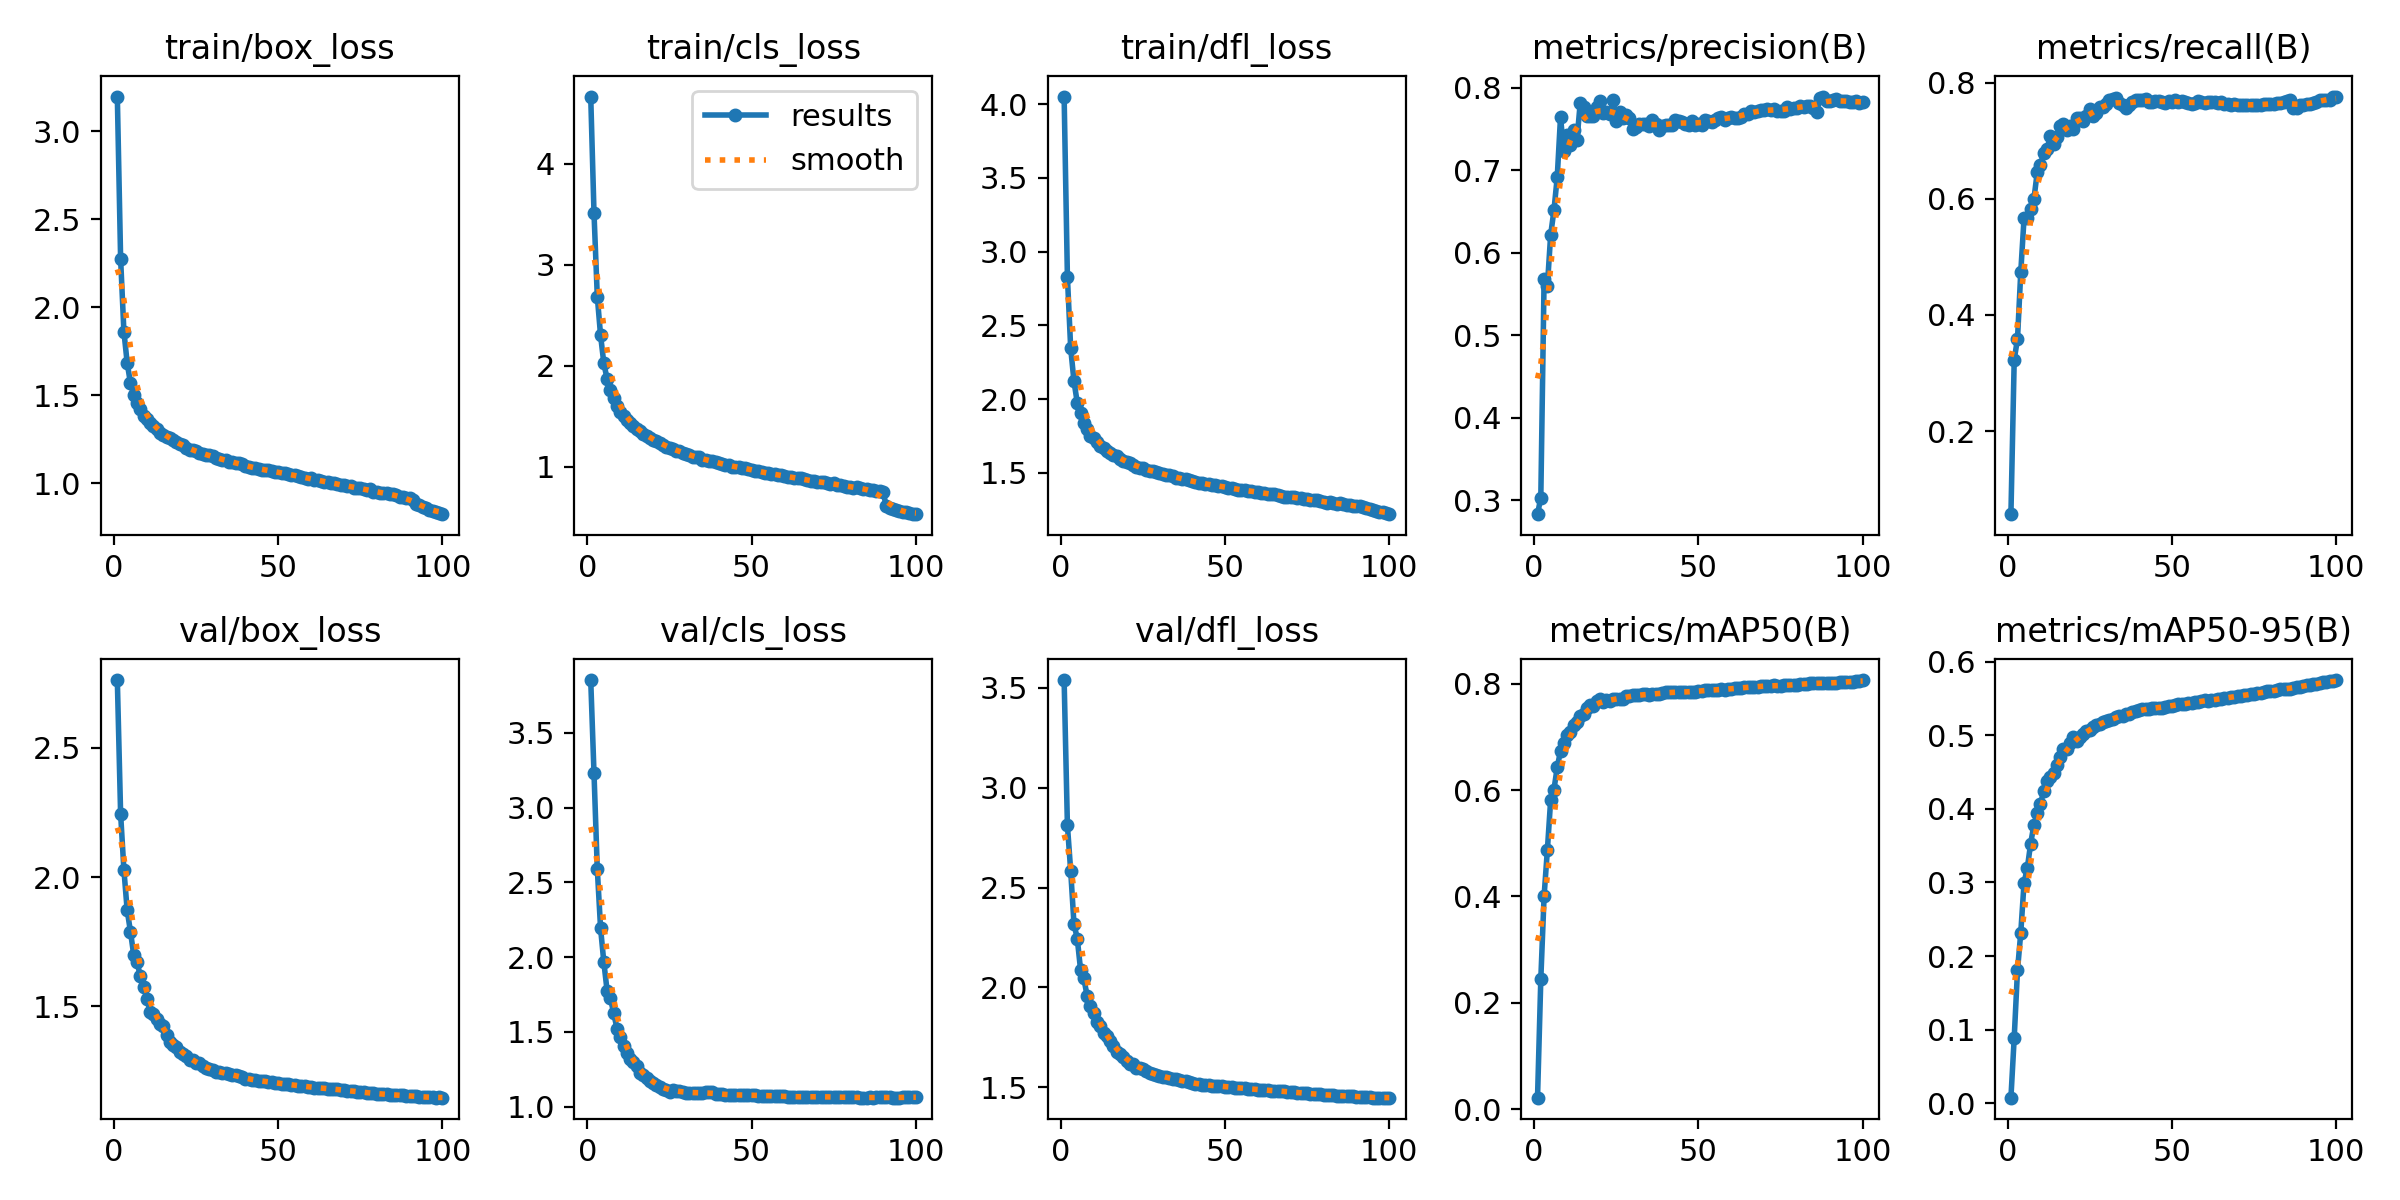

The data file committed next to this chart (first rows):
epoch, train/box_loss, train/cls_loss, train/dfl_loss, metrics/precision(B), metrics/recall(B), metrics/mAP50(B), metrics/mAP50-95(B), val/box_loss, val/cls_loss, val/dfl_loss, lr/pg0, lr/pg1, lr/pg2
1, 3.196, 4.663, 4.051, 0.2831, 0.05686, 0.02199, 0.00759, 2.762, 3.853, 3.54, 0.003329, 0.003329, 0.003329
2, 2.276, 3.508, 2.828, 0.3031, 0.3231, 0.2447, 0.08889, 2.245, 3.228, 2.812, 0.006597, 0.006597, 0.006597
3, 1.862, 2.685, 2.344, 0.5677, 0.3586, 0.4007, 0.1804, 2.029, 2.589, 2.583, 0.009798, 0.009798, 0.009798
4, 1.684, 2.3, 2.12, 0.5594, 0.4743, 0.4876, 0.2318, 1.872, 2.193, 2.317, 0.009703, 0.009703, 0.009703
5, 1.569, 2.023, 1.975, 0.6218, 0.5669, 0.5814, 0.2996, 1.789, 1.964, 2.244, 0.009604, 0.009604, 0.009604
6, 1.504, 1.868, 1.904, 0.6514, 0.5672, 0.6009, 0.3197, 1.699, 1.772, 2.088, 0.009505, 0.009505, 0.009505
7, 1.458, 1.759, 1.84, 0.6916, 0.583, 0.6428, 0.3527, 1.671, 1.725, 2.044, 0.009406, 0.009406, 0.009406
8, 1.421, 1.68, 1.794, 0.7643, 0.5999, 0.6733, 0.3783, 1.617, 1.625, 1.958, 0.009307, 0.009307, 0.009307
9, 1.381, 1.599, 1.752, 0.7228, 0.6454, 0.6886, 0.3937, 1.576, 1.523, 1.907, 0.009208, 0.009208, 0.009208
10, 1.365, 1.546, 1.733, 0.7422, 0.6583, 0.7027, 0.4065, 1.53, 1.467, 1.869, 0.009109, 0.009109, 0.009109
11, 1.342, 1.508, 1.709, 0.7304, 0.6797, 0.7099, 0.4248, 1.478, 1.403, 1.825, 0.00901, 0.00901, 0.00901
12, 1.326, 1.467, 1.683, 0.7493, 0.6855, 0.7223, 0.4374, 1.47, 1.36, 1.804, 0.008911, 0.008911, 0.008911
13, 1.306, 1.438, 1.668, 0.7361, 0.7083, 0.7285, 0.4434, 1.451, 1.322, 1.77, 0.008812, 0.008812, 0.008812
14, 1.289, 1.402, 1.65, 0.7817, 0.694, 0.7386, 0.4492, 1.433, 1.3, 1.755, 0.008713, 0.008713, 0.008713
15, 1.276, 1.371, 1.633, 0.7762, 0.7073, 0.7428, 0.4593, 1.423, 1.274, 1.732, 0.008614, 0.008614, 0.008614
16, 1.263, 1.355, 1.619, 0.7653, 0.7253, 0.7544, 0.4699, 1.39, 1.225, 1.708, 0.008515, 0.008515, 0.008515
17, 1.255, 1.33, 1.61, 0.766, 0.7288, 0.7594, 0.4808, 1.362, 1.212, 1.678, 0.008416, 0.008416, 0.008416
18, 1.244, 1.309, 1.597, 0.7661, 0.7195, 0.7588, 0.4814, 1.352, 1.192, 1.664, 0.008317, 0.008317, 0.008317
19, 1.232, 1.284, 1.582, 0.7764, 0.7259, 0.7672, 0.4888, 1.342, 1.17, 1.648, 0.008218, 0.008218, 0.008218
20, 1.222, 1.269, 1.575, 0.7843, 0.7208, 0.7704, 0.4977, 1.323, 1.16, 1.633, 0.008119, 0.008119, 0.008119
21, 1.215, 1.257, 1.564, 0.7697, 0.7391, 0.7655, 0.492, 1.315, 1.148, 1.615, 0.00802, 0.00802, 0.00802
22, 1.204, 1.241, 1.554, 0.7706, 0.7399, 0.7696, 0.4982, 1.307, 1.13, 1.616, 0.007921, 0.007921, 0.007921
23, 1.192, 1.214, 1.539, 0.7683, 0.7348, 0.7666, 0.5017, 1.294, 1.12, 1.597, 0.007822, 0.007822, 0.007822
24, 1.188, 1.199, 1.536, 0.7853, 0.7421, 0.7713, 0.506, 1.292, 1.108, 1.596, 0.007723, 0.007723, 0.007723
25, 1.183, 1.189, 1.533, 0.7602, 0.7543, 0.772, 0.5077, 1.282, 1.097, 1.589, 0.007624, 0.007624, 0.007624
26, 1.174, 1.177, 1.519, 0.7711, 0.7436, 0.7709, 0.5117, 1.28, 1.109, 1.583, 0.007525, 0.007525, 0.007525
27, 1.165, 1.16, 1.513, 0.7629, 0.748, 0.7706, 0.514, 1.268, 1.107, 1.573, 0.007426, 0.007426, 0.007426
28, 1.162, 1.158, 1.514, 0.7674, 0.758, 0.7767, 0.5152, 1.261, 1.103, 1.566, 0.007327, 0.007327, 0.007327
29, 1.159, 1.142, 1.504, 0.7633, 0.7591, 0.7761, 0.5175, 1.259, 1.098, 1.56, 0.007228, 0.007228, 0.007228
30, 1.157, 1.131, 1.499, 0.7501, 0.7629, 0.7782, 0.5194, 1.252, 1.093, 1.555, 0.007129, 0.007129, 0.007129
31, 1.142, 1.116, 1.488, 0.7519, 0.7704, 0.7785, 0.521, 1.248, 1.093, 1.551, 0.00703, 0.00703, 0.00703
32, 1.141, 1.102, 1.483, 0.7559, 0.7715, 0.7781, 0.5214, 1.246, 1.094, 1.549, 0.006931, 0.006931, 0.006931
33, 1.135, 1.097, 1.481, 0.7557, 0.773, 0.7799, 0.5252, 1.243, 1.089, 1.546, 0.006832, 0.006832, 0.006832
34, 1.135, 1.097, 1.479, 0.7564, 0.7645, 0.7799, 0.526, 1.242, 1.09, 1.543, 0.006733, 0.006733, 0.006733
35, 1.12, 1.07, 1.462, 0.7537, 0.7624, 0.7792, 0.5263, 1.238, 1.094, 1.538, 0.006634, 0.006634, 0.006634
36, 1.122, 1.07, 1.465, 0.7612, 0.7567, 0.7797, 0.5282, 1.235, 1.096, 1.535, 0.006535, 0.006535, 0.006535
37, 1.117, 1.062, 1.456, 0.7562, 0.762, 0.7808, 0.5291, 1.234, 1.096, 1.533, 0.006436, 0.006436, 0.006436
38, 1.113, 1.061, 1.458, 0.7492, 0.7663, 0.7804, 0.5311, 1.23, 1.095, 1.529, 0.006337, 0.006337, 0.006337
39, 1.108, 1.053, 1.45, 0.7542, 0.7704, 0.7824, 0.5323, 1.225, 1.088, 1.524, 0.006238, 0.006238, 0.006238
40, 1.1, 1.04, 1.445, 0.7552, 0.7709, 0.7844, 0.5341, 1.221, 1.084, 1.519, 0.006139, 0.006139, 0.006139
41, 1.095, 1.024, 1.435, 0.7549, 0.7708, 0.7845, 0.5352, 1.218, 1.082, 1.516, 0.00604, 0.00604, 0.00604
42, 1.088, 1.022, 1.429, 0.7547, 0.7729, 0.7833, 0.5352, 1.216, 1.079, 1.514, 0.005941, 0.005941, 0.005941
43, 1.089, 1.015, 1.429, 0.7607, 0.7664, 0.784, 0.5362, 1.214, 1.078, 1.512, 0.005842, 0.005842, 0.005842
44, 1.084, 1.002, 1.422, 0.76, 0.7666, 0.7837, 0.5369, 1.213, 1.078, 1.511, 0.005743, 0.005743, 0.005743
45, 1.077, 0.9973, 1.42, 0.7582, 0.7688, 0.7841, 0.5372, 1.212, 1.077, 1.51, 0.005644, 0.005644, 0.005644
46, 1.076, 0.9957, 1.418, 0.756, 0.7678, 0.7842, 0.5376, 1.21, 1.077, 1.508, 0.005545, 0.005545, 0.005545
47, 1.073, 0.9941, 1.415, 0.7553, 0.7674, 0.7838, 0.5376, 1.208, 1.079, 1.507, 0.005446, 0.005446, 0.005446
48, 1.071, 0.9881, 1.409, 0.7594, 0.7651, 0.7844, 0.5382, 1.207, 1.079, 1.506, 0.005347, 0.005347, 0.005347
49, 1.065, 0.983, 1.409, 0.7553, 0.7687, 0.7851, 0.5391, 1.205, 1.078, 1.504, 0.005248, 0.005248, 0.005248
50, 1.062, 0.973, 1.403, 0.7557, 0.7676, 0.7854, 0.5403, 1.203, 1.077, 1.503, 0.005149, 0.005149, 0.005149
51, 1.06, 0.9643, 1.398, 0.7553, 0.7696, 0.7865, 0.5412, 1.202, 1.076, 1.501, 0.00505, 0.00505, 0.00505
52, 1.058, 0.958, 1.399, 0.761, 0.7664, 0.7873, 0.5419, 1.2, 1.075, 1.5, 0.004951, 0.004951, 0.004951
53, 1.052, 0.9474, 1.387, 0.7592, 0.7685, 0.7881, 0.5423, 1.198, 1.074, 1.498, 0.004852, 0.004852, 0.004852
54, 1.045, 0.9402, 1.383, 0.7581, 0.7674, 0.788, 0.543, 1.197, 1.074, 1.496, 0.004753, 0.004753, 0.004753
55, 1.047, 0.9398, 1.384, 0.7608, 0.7654, 0.7884, 0.5432, 1.195, 1.074, 1.495, 0.004654, 0.004654, 0.004654
56, 1.042, 0.9319, 1.38, 0.7631, 0.7633, 0.7885, 0.5443, 1.194, 1.074, 1.494, 0.004555, 0.004555, 0.004555
57, 1.038, 0.9262, 1.379, 0.7645, 0.7647, 0.789, 0.5447, 1.192, 1.072, 1.492, 0.004456, 0.004456, 0.004456
58, 1.033, 0.9197, 1.375, 0.761, 0.7679, 0.7888, 0.5454, 1.191, 1.071, 1.491, 0.004357, 0.004357, 0.004357
59, 1.027, 0.9195, 1.371, 0.7635, 0.766, 0.789, 0.5459, 1.189, 1.07, 1.489, 0.004258, 0.004258, 0.004258
60, 1.028, 0.9092, 1.37, 0.7642, 0.7652, 0.7904, 0.5473, 1.188, 1.068, 1.487, 0.004159, 0.004159, 0.004159
... 40 more rows
